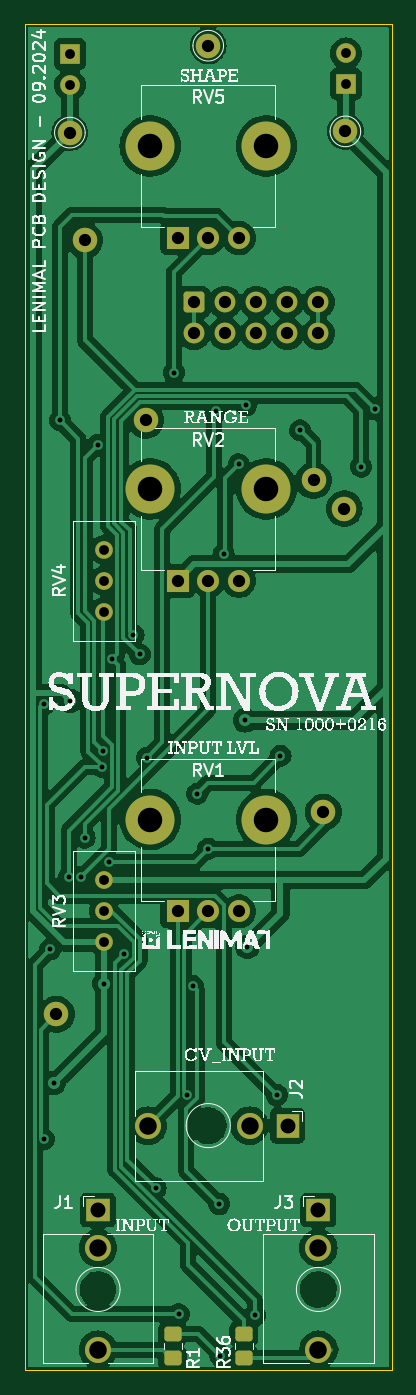
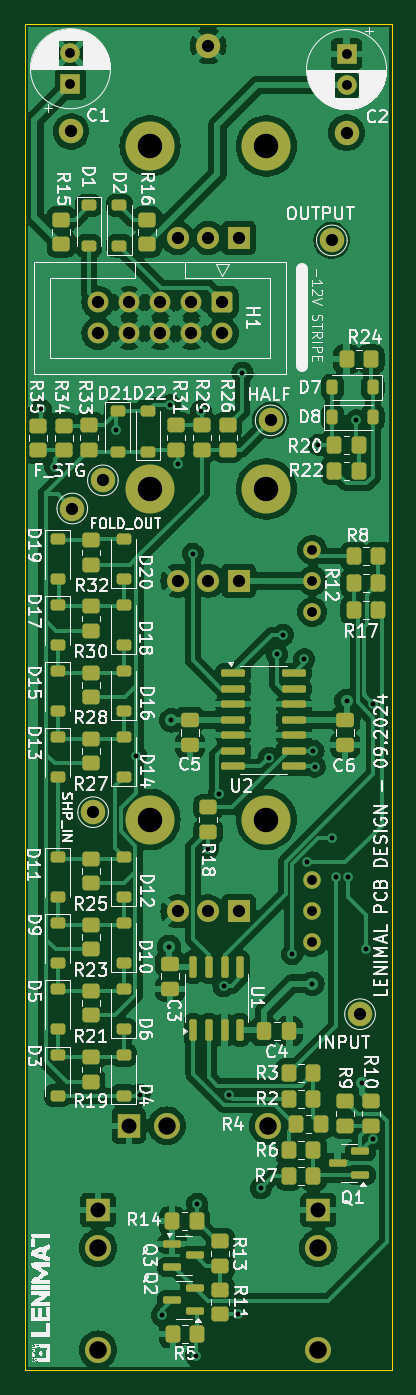
Circuit board: 11 layer files. Board 30.0 x 110.0 mm.
- bottom_copper: wavefolder-B_Cu.gbl (185847 bytes)
- bottom_mask: wavefolder-B_Mask.gbs (8637 bytes)
- paste: wavefolder-B_Paste.gbp (6779 bytes)
- bottom_silk: wavefolder-B_Silkscreen.gbo (176589 bytes)
- outline: wavefolder-Edge_Cuts.gm1 (656 bytes)
- top_copper: wavefolder-F_Cu.gtl (126449 bytes)
- top_mask: wavefolder-F_Mask.gts (3095 bytes)
- paste: wavefolder-F_Paste.gtp (1252 bytes)
- top_silk: wavefolder-F_Silkscreen.gto (114801 bytes)
- drill: wavefolder-NPTH.drl (273 bytes)
- drill: wavefolder-PTH.drl (1994 bytes)

=== bottom_copper: wavefolder-B_Cu.gbl (185847 bytes, source omitted) ===
=== bottom_mask: wavefolder-B_Mask.gbs (8637 bytes, source omitted) ===
=== paste: wavefolder-B_Paste.gbp (6779 bytes, source omitted) ===
=== bottom_silk: wavefolder-B_Silkscreen.gbo (176589 bytes, source omitted) ===
=== outline: wavefolder-Edge_Cuts.gm1 ===
G04 #@! TF.GenerationSoftware,KiCad,Pcbnew,8.0.2-1*
G04 #@! TF.CreationDate,2024-09-25T20:59:28+02:00*
G04 #@! TF.ProjectId,wavefolder,77617665-666f-46c6-9465-722e6b696361,rev?*
G04 #@! TF.SameCoordinates,Original*
G04 #@! TF.FileFunction,Profile,NP*
%FSLAX46Y46*%
G04 Gerber Fmt 4.6, Leading zero omitted, Abs format (unit mm)*
G04 Created by KiCad (PCBNEW 8.0.2-1) date 2024-09-25 20:59:28*
%MOMM*%
%LPD*%
G01*
G04 APERTURE LIST*
G04 #@! TA.AperFunction,Profile*
%ADD10C,0.100000*%
G04 #@! TD*
G04 APERTURE END LIST*
D10*
X100000000Y-50000000D02*
X130000000Y-50000000D01*
X130000000Y-160000000D01*
X100000000Y-160000000D01*
X100000000Y-50000000D01*
M02*

=== top_copper: wavefolder-F_Cu.gtl (126449 bytes, source omitted) ===
=== top_mask: wavefolder-F_Mask.gts (3095 bytes, source withheld) ===
=== paste: wavefolder-F_Paste.gtp (1252 bytes, source withheld) ===
=== top_silk: wavefolder-F_Silkscreen.gto (114801 bytes, source omitted) ===
=== drill: wavefolder-NPTH.drl ===
M48
; DRILL file {KiCad 8.0.2-1} date 2024-09-25T20:59:36+0200
; FORMAT={-:-/ absolute / metric / decimal}
; #@! TF.CreationDate,2024-09-25T20:59:36+02:00
; #@! TF.GenerationSoftware,Kicad,Pcbnew,8.0.2-1
; #@! TF.FileFunction,NonPlated,1,2,NPTH
FMAT,2
METRIC
%
G90
G05
M30

=== drill: wavefolder-PTH.drl ===
M48
; DRILL file {KiCad 8.0.2-1} date 2024-09-25T20:59:36+0200
; FORMAT={-:-/ absolute / metric / decimal}
; #@! TF.CreationDate,2024-09-25T20:59:36+02:00
; #@! TF.GenerationSoftware,Kicad,Pcbnew,8.0.2-1
; #@! TF.FileFunction,Plated,1,2,PTH
FMAT,2
METRIC
; #@! TA.AperFunction,Plated,PTH,ViaDrill
T1C0.400
; #@! TA.AperFunction,Plated,PTH,ComponentDrill
T2C0.800
; #@! TA.AperFunction,Plated,PTH,ComponentDrill
T3C1.000
; #@! TA.AperFunction,Plated,PTH,ComponentDrill
T4C1.220
; #@! TA.AperFunction,Plated,PTH,ComponentDrill
T5C1.420
; #@! TA.AperFunction,Plated,PTH,ComponentDrill
T6C1.430
; #@! TA.AperFunction,Plated,PTH,ComponentDrill
T7C2.000
%
G90
G05
T1
X101.55Y-105.6
X101.576Y-141.1
X102.1Y-125.6
X102.4Y-136.5
X102.9Y-82.4
X103.6Y-119.7
X103.7Y-105.3
X104.6Y-119.7
X104.9Y-116.5
X106.0Y-84.4
X106.3Y-110.7
X106.4Y-109.4
X106.5Y-128.4
X106.9Y-118.5
X107.15Y-101.9
X108.15Y-126.0
X108.89Y-99.93
X109.4Y-101.5
X110.015Y-109.938
X110.7Y-145.1
X112.2Y-78.5
X112.6Y-155.4
X113.3Y-137.5
X113.75Y-128.6
X114.1Y-112.9
X115.0Y-117.4
X115.6Y-81.65
X115.9Y-146.4
X116.0Y-158.8
X116.25Y-93.3
X117.5Y-86.0
X118.0Y-106.9
X118.1Y-81.15
X118.2Y-125.4
X118.8Y-155.5
X120.6Y-137.5
X120.9Y-109.8
X122.5Y-83.2
X127.5Y-86.2
X128.65Y-81.5
T2
X103.7Y-52.5
X103.7Y-55.0
X106.5Y-92.96
X106.5Y-95.5
X106.5Y-98.04
X106.5Y-119.95
X106.5Y-122.49
X106.5Y-125.03
X126.25Y-52.432
X126.25Y-54.932
T3
X102.6Y-130.9
X103.7Y-58.9
X104.9Y-67.7
X109.9Y-82.4
X112.5Y-67.5
X112.5Y-95.5
X112.5Y-122.5
X113.84Y-72.75
X113.84Y-75.29
X115.0Y-51.8
X115.0Y-67.5
X115.0Y-95.5
X115.0Y-122.5
X116.38Y-72.75
X116.38Y-75.29
X117.5Y-67.5
X117.5Y-95.5
X117.5Y-122.5
X118.92Y-72.75
X118.92Y-75.29
X121.46Y-72.75
X121.46Y-75.29
X123.6Y-87.3
X124.0Y-72.75
X124.0Y-75.29
X124.4Y-114.4
X126.1Y-89.6
X126.2Y-58.8
T4
X106.0Y-146.9
X121.48Y-140.0
X124.0Y-146.9
T5
X106.0Y-150.0
X118.38Y-140.0
X124.0Y-150.0
T6
X106.0Y-158.3
X110.08Y-140.0
X124.0Y-158.3
T7
X110.25Y-60.0
X110.25Y-88.0
X110.25Y-115.0
X119.75Y-60.0
X119.75Y-88.0
X119.75Y-115.0
M30

